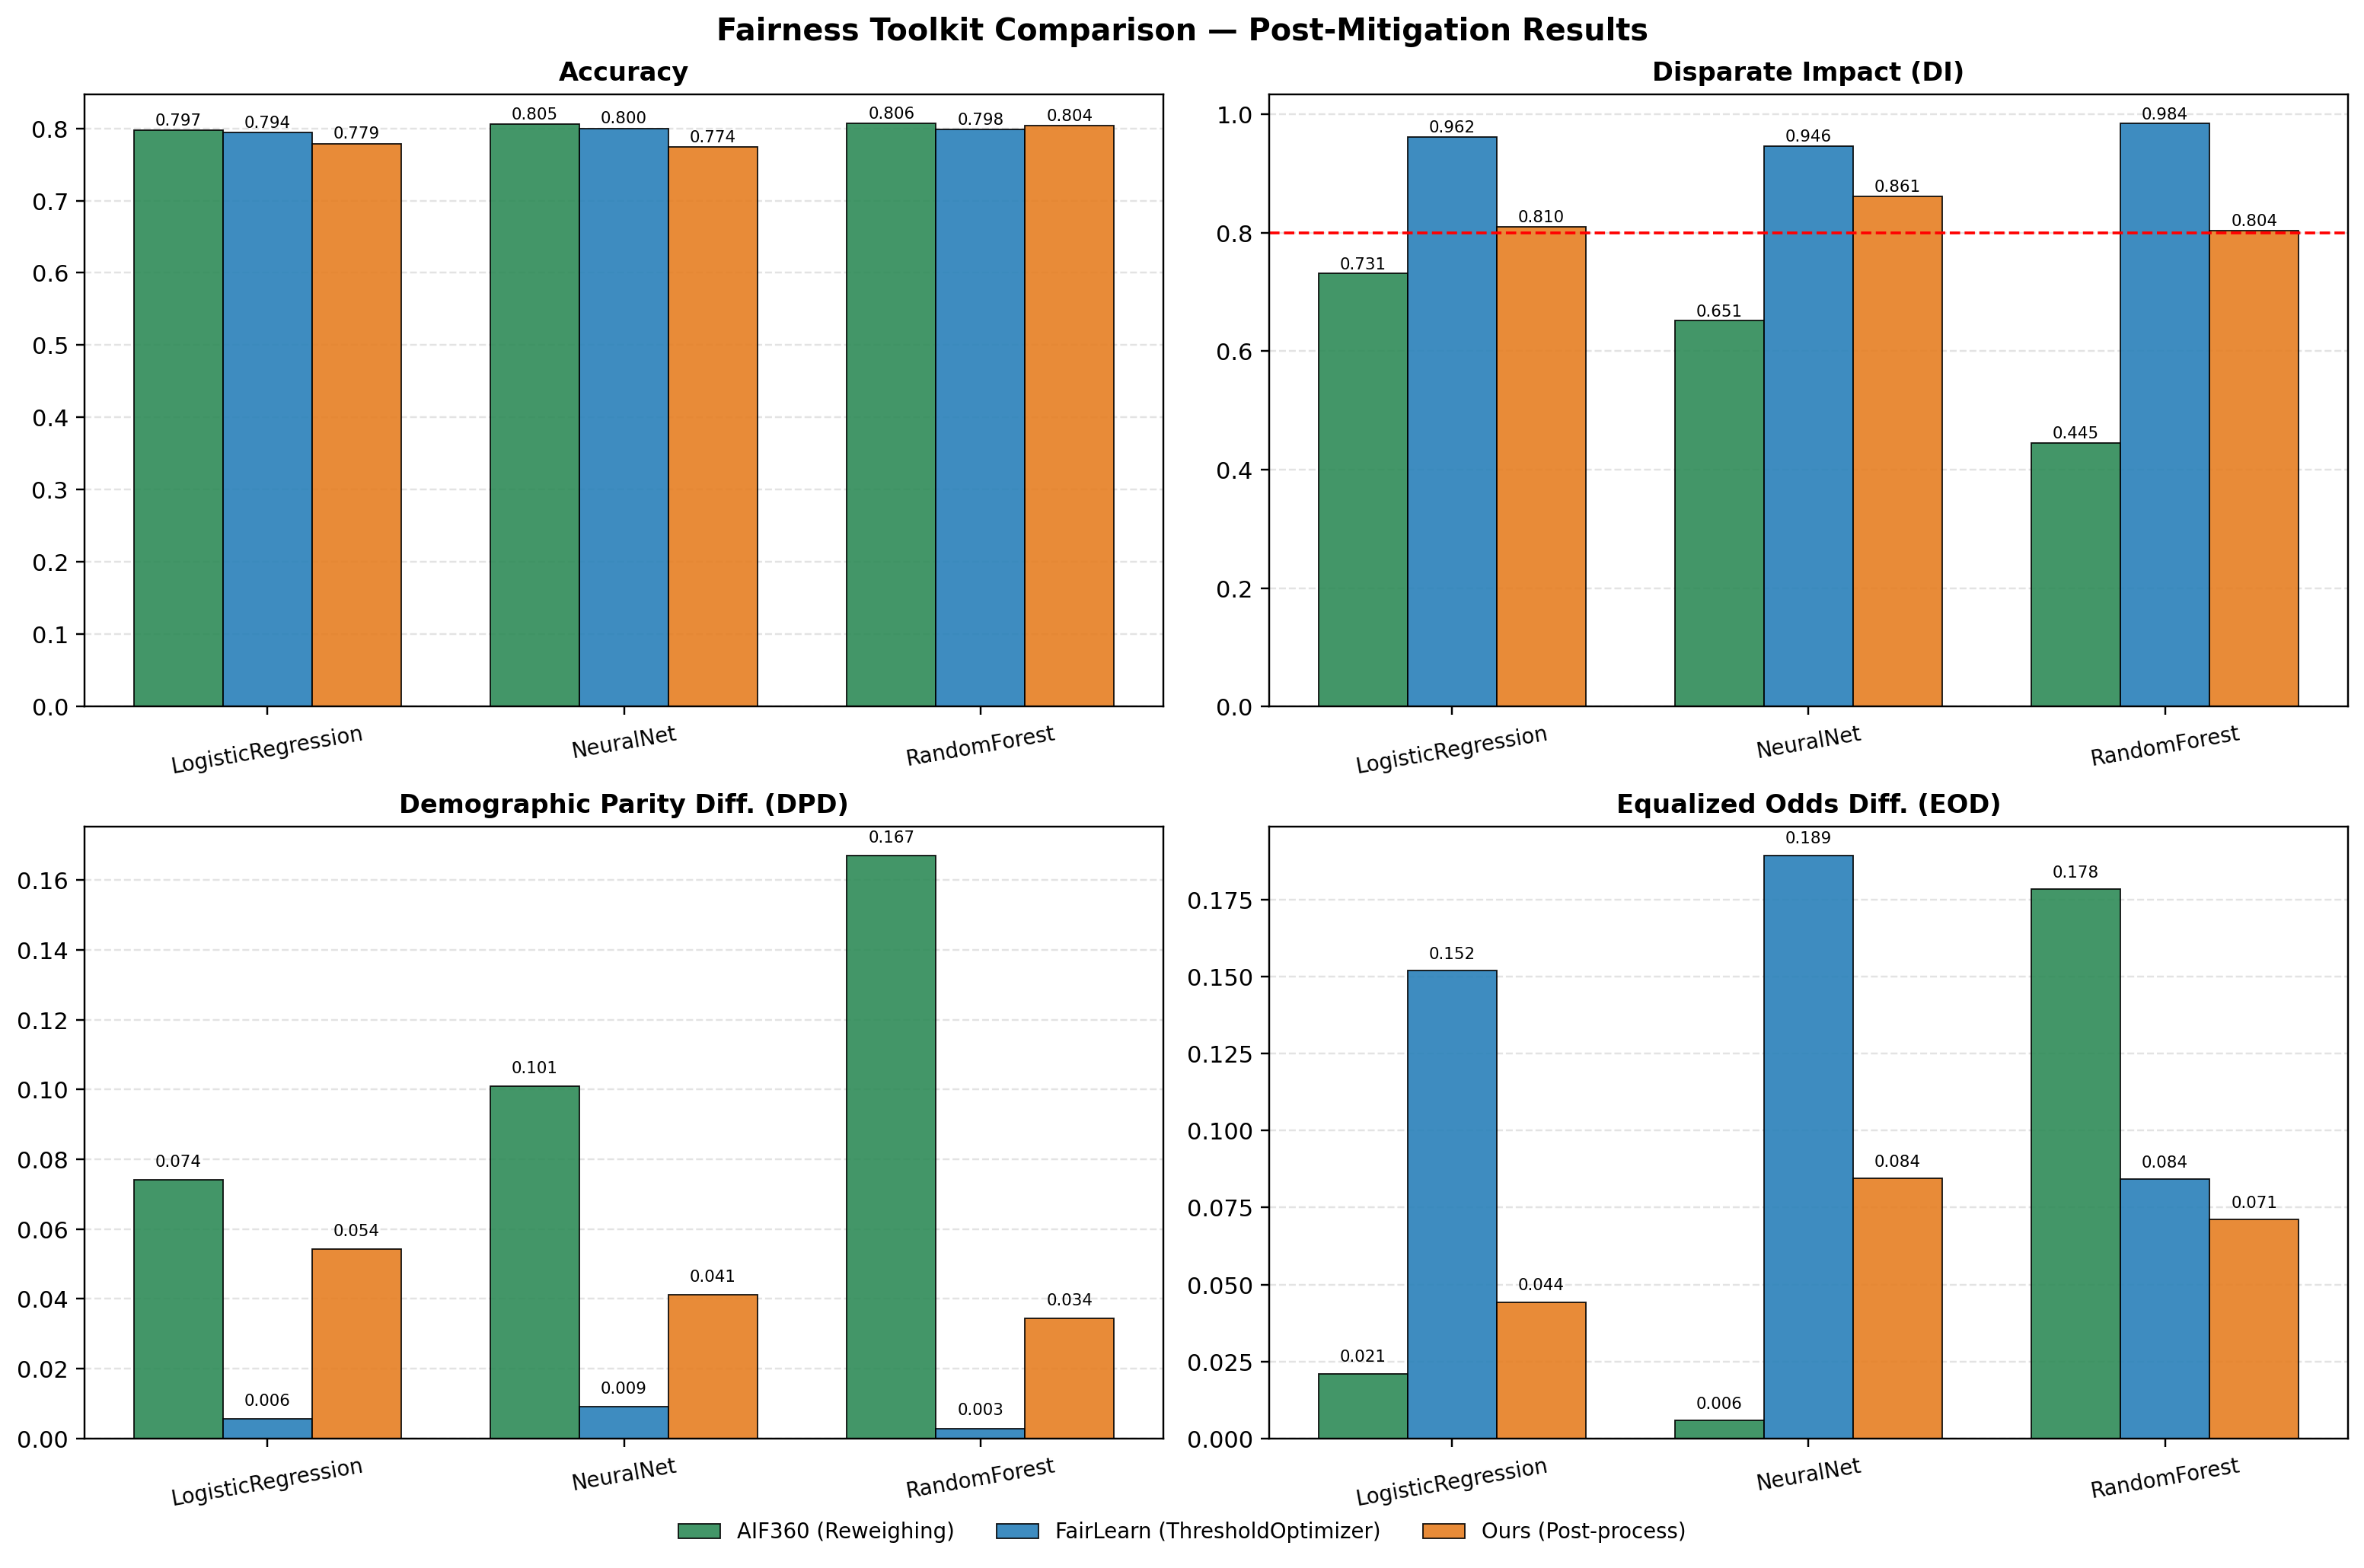

The file beside this chart, header and first rows:
model, toolkit, accuracy, DI, DPD, EOD
LogisticRegression, AIF360 (Reweighing), 0.797, 0.7308, 0.07401, 0.02107
LogisticRegression, FairLearn (ThresholdOptimizer), 0.794, 0.9616, 0.005526, 0.152
LogisticRegression, Ours (Post-process), 0.7789, 0.8103, 0.05426, 0.04423
NeuralNet, AIF360 (Reweighing), 0.8054, 0.6512, 0.1009, 0.005829
NeuralNet, FairLearn (ThresholdOptimizer), 0.8, 0.9463, 0.009088, 0.1893
NeuralNet, Ours (Post-process), 0.7741, 0.8607, 0.04117, 0.08446
RandomForest, AIF360 (Reweighing), 0.8064, 0.4449, 0.167, 0.1784
RandomForest, FairLearn (ThresholdOptimizer), 0.798, 0.9839, 0.002884, 0.08415
RandomForest, Ours (Post-process), 0.8037, 0.8036, 0.03431, 0.07111
